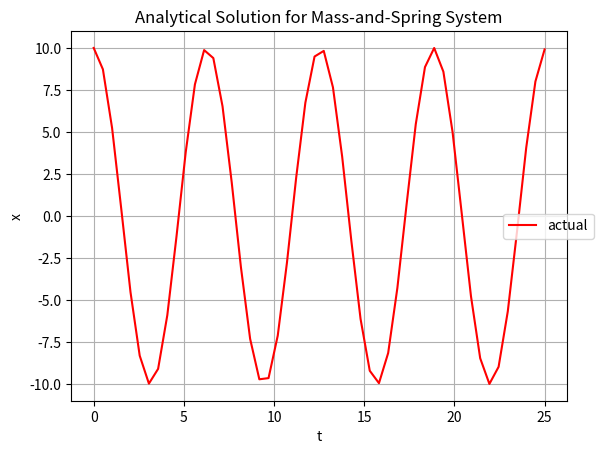
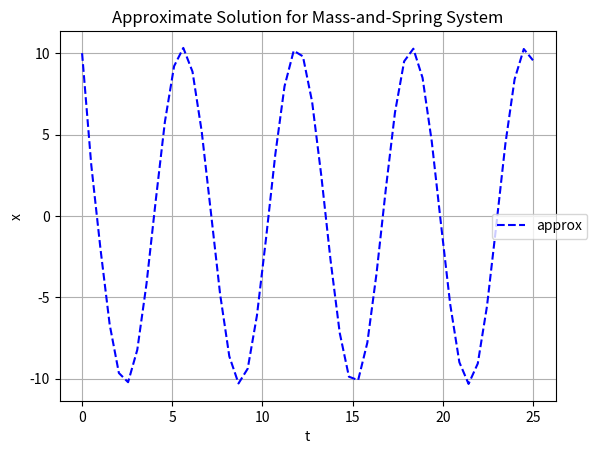
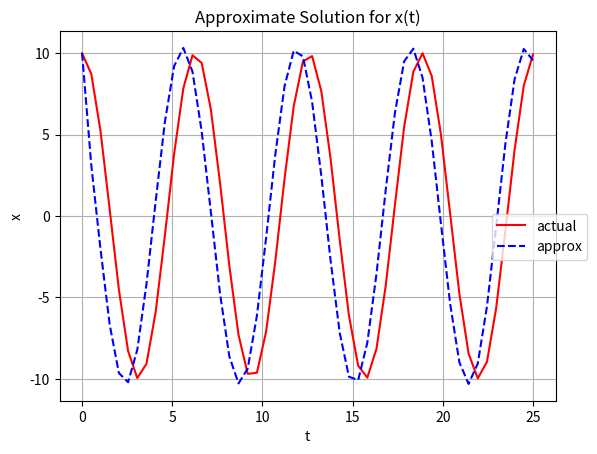
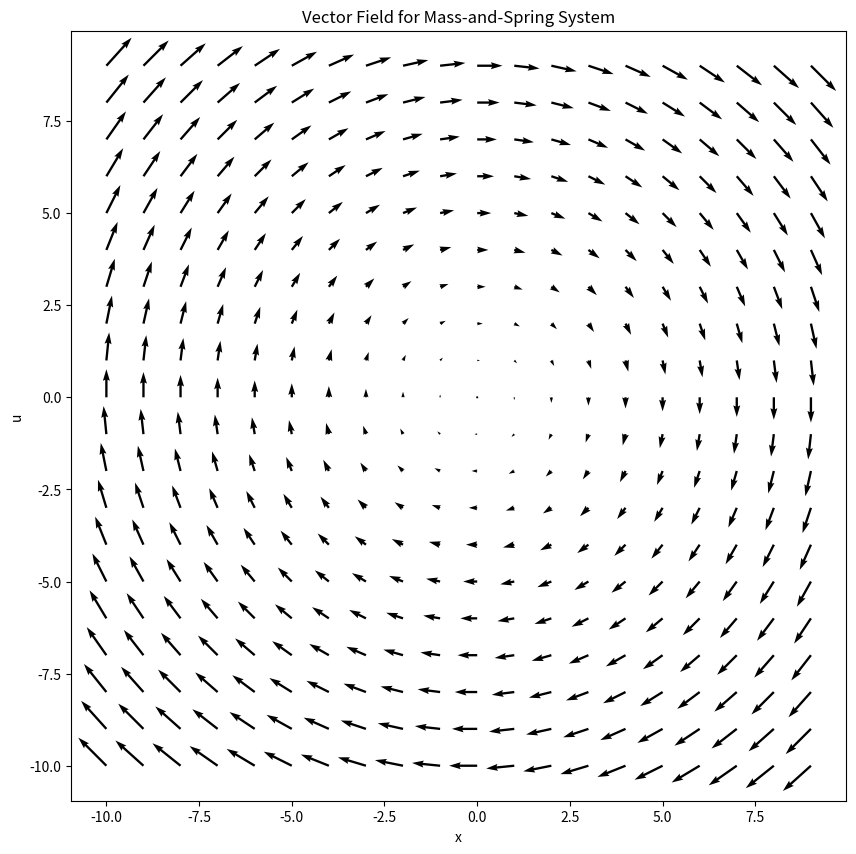

Write the Python code that produced these figures, in order. (Note: this script raises an exception after producing the figures.)
import matplotlib.pyplot as plt
import matplotlib.gridspec as gridspec
import numpy as np

M = 1.0 # mass constant
K = 1.0 # spring constant

def xddot(x):
  return -(K/M)*x

def x_actual(t, x0, xdot0):
  return x0 * np.cos(np.sqrt(K/M)*t) + np.sqrt(M/K)*xdot0*np.sin(np.sqrt(K/M)*t)

# range of time values for plot
ts = np.linspace(0,25)

# analytical solution x(t) values over range
x_actuals = [x_actual(t, x0=10, xdot0=0) for t in ts]

fig, ax = plt.subplots()
ax.plot(ts, x_actuals, color='red', label='actual')

ax.set(xlabel='t', ylabel='x',
       title='Analytical Solution for Mass-and-Spring System')
ax.grid()

_ = fig.legend(bbox_to_anchor=(0.8, 0.5), loc='upper left', borderaxespad=0.)

DELTA_T = 0.5

# Using Euler's method to approximate the solution of a 2nd order ODE
def x_approx(t, x0, xdot0):
  x = x0  # initial state
  xdot = xdot0  # initial velocity

  for time in np.arange(0, t, DELTA_T):
    xdot += xddot(x) * DELTA_T
    x += xdot * DELTA_T 
  return x

x_approxs = [x_approx(t, x0=10, xdot0=0) for t in ts]

fig, ax = plt.subplots()
ax.plot(ts, x_approxs, color='blue', linestyle='dashed', label='approx')

ax.set(xlabel='t', ylabel='x',
       title='Approximate Solution for Mass-and-Spring System')
ax.grid()

_ = fig.legend(bbox_to_anchor=(0.8, 0.5), loc='upper left', borderaxespad=0.)

fig, ax = plt.subplots()
ax.plot(ts, x_actuals, color='red', label='actual')
ax.plot(ts, x_approxs, color='blue', linestyle='dashed', label='approx')

ax.set(xlabel='t', ylabel='x',
       title='Approximate Solution for x(t)')
ax.grid()

_ = fig.legend(bbox_to_anchor=(0.8, 0.5), loc='upper left', borderaxespad=0.)

def udot(x):
  return -(K/M)*x

def xdot(u):
  return u

w = 10

xs, us = np.mgrid[-w:w, -w:w]

udots = udot(xs)
xdots = xdot(us)

fig, ax = plt.subplots(figsize=(10, 10))
_ = ax.quiver(xs, us, xdots, udots)
_ = ax.set(xlabel='x', ylabel='u', title='Vector Field for Mass-and-Spring System')

plt.show()

def xdot(state):
  x,y,z = state
  return x + z

def ydot(state):
  x,y,z = state
  return 2*x + y - z

def zdot(state):
  x,y,z = state
  return 3*y + 4*z

from mpl_toolkits.mplot3d import Axes3D

fig = plt.figure(figsize=(10, 10))
ax = fig.gca(projection='3d')

# construct (cubic) state grid
w = 5
zs, ys, xs = np.mgrid[-w:w, -w:w, -w:w]

# calculate the derivatives
xdots = xdot([xs,ys,zs])
ydots = ydot([xs,ys,zs])
zdots = zdot([xs,ys,zs])

# plot the vector field
ax.quiver(xs, ys, zs, xdots, ydots, zdots, length=0.4, normalize=True)
ax.set(xlabel='x', ylabel='y', zlabel='z')

plt.show()

# construct grid of all states to evaluate derivative
# (zs are fixed to allow 2D plot)
ys, xs = np.mgrid[-w:w, -w:w]

# flatten z values (2D slice of 3D plot)
fixed_z = 1
zs = np.ones(xs.shape) * fixed_z

xdots = xdot([xs,ys,zs])
ydots = ydot([xs,ys,zs])
zdots = zdot([xs,ys,zs])

fig = plt.figure(figsize=(15, 20))
gs = gridspec.GridSpec(nrows=3, ncols=2, height_ratios=[1, 1, 2])
ax0 = fig.add_subplot(gs[0, 0])
ax0.set(xlabel='x', ylabel='y', title='Plot of X and Y with Fixed Z')
_ = ax0.streamplot(xs, ys, xdots, ydots, density=[0.5, 1])

state = [-3, 0, fixed_z]

xdot_value = xdot(state)
ydot_value = ydot(state)
zdot_value = zdot(state)

print(xdot_value, ydot_value, zdot_value)

def xdot(state):
  x,y,u,v = state
  return u

def ydot(state):
  x,y,u,v = state
  return v

def udot(state):
  x,y,u,v = state
  return u - y**3

def vdot(state):
  x,y,u,v = state
  return -v + x**3

def vectorfield(state, t, params=None):
  x,y,u,v = state

  # vector field (F) with 4 "component functions" (see Norton, 1995, p. 50)
  F = [xdot(state),
       ydot(state),
       udot(state),
       vdot(state)]

  return F

from scipy.integrate import odeint

initial_state = [0.5,0.1,0,0]

ts = np.linspace(0,6,100)
approx_sol = odeint(vectorfield, initial_state, ts)

xs = approx_sol[:,0]
ys = approx_sol[:,1]
us = approx_sol[:,2]
vs = approx_sol[:,3]

plt.plot(ts, xs, 'b', label='x(t)')
plt.plot(ts, ys, 'g', label='y(t)')
plt.plot(ts, us, 'r', label='u(t)')
plt.plot(ts, vs, 'y', label='v(t)')

plt.legend(loc='best')
plt.xlabel('t')
plt.grid()
plt.show()

